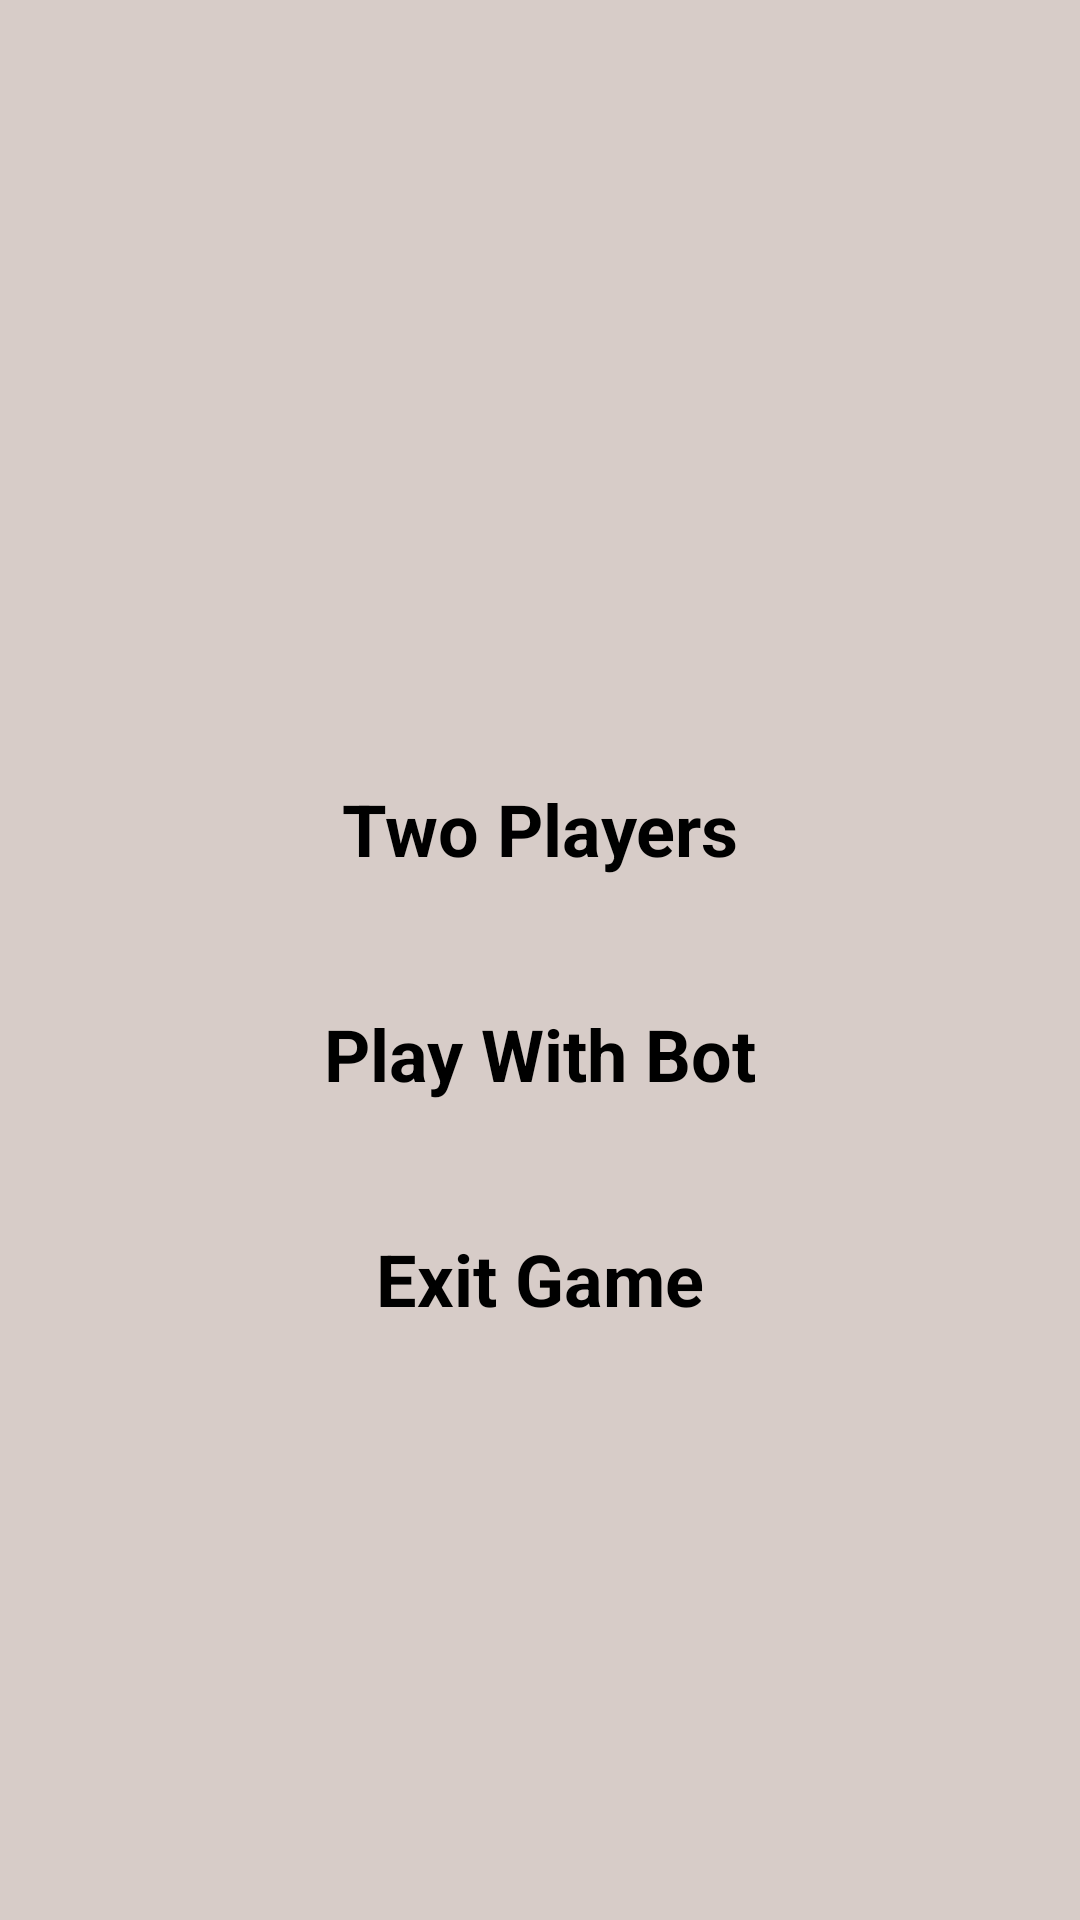

Produce the Android XML layout that renders to this screen, including the resource entries it uses.
<!-- AndroidManifest.xml: application theme Theme.BlindBattle -->
<!-- res/layout/activity_main.xml -->
<?xml version="1.0" encoding="utf-8"?>
<androidx.constraintlayout.widget.ConstraintLayout xmlns:android="http://schemas.android.com/apk/res/android"
    android:layout_width="match_parent"
    android:layout_height="match_parent"
    xmlns:app="http://schemas.android.com/apk/res-auto"
    android:background="#D7CCC8">

    <TextView
        android:id="@+id/newGameLabel"
        android:layout_width="wrap_content"
        android:layout_height="wrap_content"
        android:textSize="24sp"
        android:text="Two Players"
        android:textStyle="bold"
        android:textColor="#000000"
        android:layout_marginTop="260dp"
        app:layout_constraintEnd_toEndOf="parent"
        app:layout_constraintStart_toStartOf="parent"
        app:layout_constraintTop_toTopOf="parent"
        android:layout_centerInParent="true" />

    <TextView
        android:id="@+id/playWithBotLabel"
        android:layout_width="wrap_content"
        android:layout_height="wrap_content"
        android:textSize="24sp"
        android:text="Play With Bot"
        android:textStyle="bold"
        android:textColor="#000000"
        android:layout_below="@id/newGameLabel"
        android:layout_marginTop="335dp"
        app:layout_constraintEnd_toEndOf="parent"
        app:layout_constraintStart_toStartOf="parent"
        app:layout_constraintTop_toTopOf="parent"
        android:layout_centerHorizontal="true" />

    <TextView
        android:id="@+id/Exit"
        android:layout_width="wrap_content"
        android:layout_height="wrap_content"
        android:textSize="24sp"
        android:text="Exit Game"
        android:textStyle="bold"
        android:textColor="#000000"
        android:layout_below="@id/playWithBotLabel"
        android:layout_marginTop="410dp"
        app:layout_constraintEnd_toEndOf="parent"
        app:layout_constraintStart_toStartOf="parent"
        app:layout_constraintTop_toTopOf="parent"
        android:layout_centerHorizontal="true" />



    <Button
        android:id="@+id/button"
        android:layout_width="match_parent"
        android:layout_height="match_parent"
        android:background="@android:color/transparent"
        app:layout_constraintEnd_toEndOf="parent"
        app:layout_constraintStart_toStartOf="parent"
        app:layout_constraintTop_toTopOf="parent"/>

</androidx.constraintlayout.widget.ConstraintLayout>
<!-- resources referenced by this layout -->
<resources>
  <style name="Theme.BlindBattle" parent="Base.Theme.BlindBattle" />
  <style name="Base.Theme.BlindBattle" parent="Theme.Material3.DayNight.NoActionBar">
          
          
      </style>
</resources>
